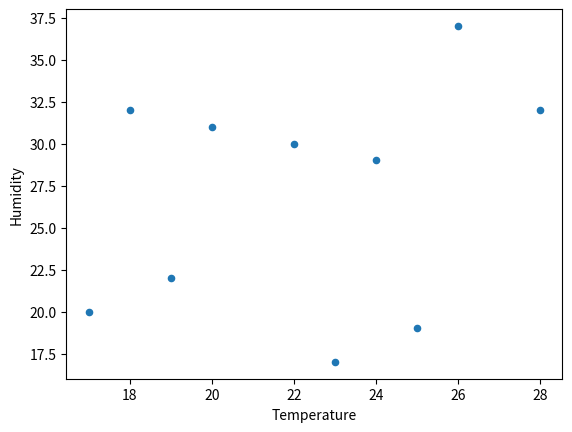

Source code (Python):
# Scatter plot in Python Pandas

import pandas as pd
import matplotlib.pyplot as plt

# DataSet
data = {
    'Temperature': [18, 20, 22, 19, 23, 24, 28, 26, 17, 25],
    'Humidity': [32, 31, 30, 22, 17, 29, 32, 37, 20, 19],
    'Wind': [12, 20, 8, 9, 20, 27, 22, 33, 37, 35],
    'Precipitation': [17, 25, 20, 19, 18, 20, 28, 26, 29, 22]
}

df = pd.DataFrame(data)

# Create a Scatter Plot
df.plot(kind='scatter', x='Temperature', y='Humidity')

# Display the figure
plt.show()